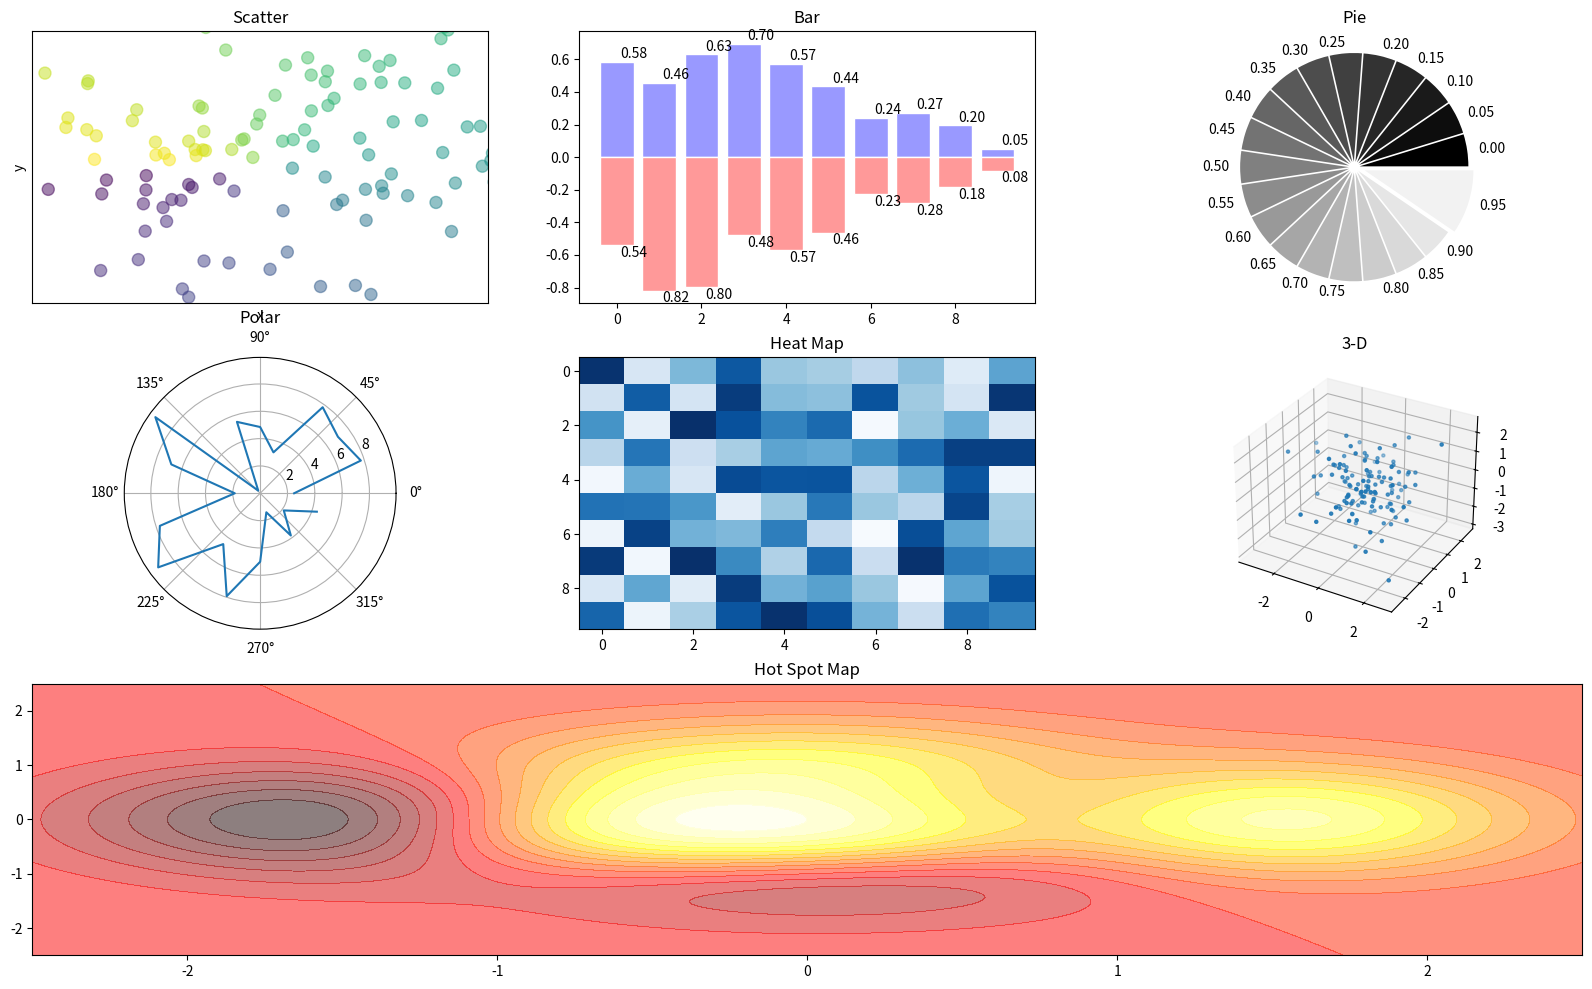

Here is the Python script that generated this plot: (Note: this script raises an exception after producing the figure.)
#encoding utf-8
import numpy as np

def main():
    import matplotlib.pyplot as plt

    # 新建画布
    # fig = plt.figure(figsize=[6.4,4.8])
    fig = plt.figure(figsize=[20, 12])        #调大画布尺寸，避免子图间重叠

    # 01 scatter 散点图
    ax = fig.add_subplot(3, 3, 1)             #设置子图位置
    n = 128
    X = np.random.normal(0, 1, n)             #标准正态分布随机数 n 个
    Y = np.random.normal(0, 1, n)
    T = np.arctan2(Y, X)                      #散点颜色
    #plt.axes([0.025, 0.025, 0.95, 0.95])     #画布显示范围，与子图冲突
    #plt.scatter(X, Y, s=75, c=T, alpha=0.5)  #s-size, c-color
    ax.scatter(X, Y, s=75, c=T, alpha=0.5)    #绘制子图
    plt.xlim(-1.5, 1.5), plt.xticks([])       #x范围，去除刻度线
    plt.ylim(-1.5, 1.5), plt.yticks([])
    plt.axis()                                #获取/设置坐标轴
    plt.title("Scatter")
    plt.xlabel("x")
    plt.ylabel("y")


    # 02 bar 柱状图
    fig.add_subplot(3,3,2)
    n = 10
    X = np.arange(n)
    Y1 = (1 - X / float(n)) * np.random.uniform(0.5, 1.0, n)
    Y2 = (1 - X / float(n)) * np.random.uniform(0.5, 1.0, n)
    plt.bar(X, +Y1, facecolor='#9999ff', edgecolor='white')
    plt.bar(X, -Y2, facecolor='#ff9999', edgecolor='white')
    # 从第二副子图开始，绘图可以不基于 ax，plt等效。
    # ax = fig.add_subplot(3, 3, 2)
    # ax.bar(X, +Y1, facecolor='#9999ff', edgecolor='white')
    # ax.bar(X, -Y2, facecolor='#ff9999', edgecolor='white')
    for x, y in zip(X, Y1):
        plt.text(x+0.4, +y+0.09, '%.2f'%y, ha='center', va='top')     # 数据格式化："'%格式'%变量"
    for x, y in zip(X, Y2):
        plt.text(x+0.4, -y-0.09, '%.2f'%y, ha='center', va='bottom') # va: top-柱状图在横轴上,柱状图在横轴下
    plt.title("Bar")


    # 03 pie 饼图
    fig.add_subplot(3,3,3)
    n = 20
    Z = np.ones(n)
    Z[-1] *= 2
    plt.pie(Z, explode=Z*0.05, colors=['%f'%(i/float(n)) for i in np.arange(n)],
            labels=['%.2f'%(i/float(n)) for i in np.arange(n)])
    plt.gca().set_aspect('equal')  # 饼为正圆，非椭圆
    plt.xticks([]), plt.yticks([])
    plt.title("Pie")

    # 04 polar 极坐标
    fig.add_subplot(3,3,4,polar=True)
    n = 20
    theta = np.arange(0, 2 * np.pi, 2 * np.pi / n)
    radius = 10 * np.random.rand(n)
    #plt.plot(theta, radius)
    plt.polar(theta, radius)
    plt.title("Polar")

    # 05 热力图 heatmap
    fig.add_subplot(3,3,5)
    from matplotlib import cm # colormap
    data = np.random.rand(10,10)
    color_map = cm.Blues
    map = plt.imshow(data, interpolation='nearest', cmap=color_map, aspect='auto', vmin=0, vmax=1) # aspect 尺寸缩放
    plt.title("Heat Map")


    # 06 3D图
    from mpl_toolkits.mplot3d import  Axes3D
    ax = fig.add_subplot(3,3,6, projection="3d")
    n = 128
    X = np.random.normal(0, 1, n)  # 标准正态分布随机数 n 个
    Y = np.random.normal(0, 1, n)
    Z = np.random.normal(0, 1, n)
    ax.scatter(X,Y,Z,s=5)
    plt.title("3-D")


    # 07 hot spot map 热点图
    fig.add_subplot(3,1,3) #3行1列第三列
    def f(x, y):
        return (1 - x / 2 + x ** 5 + y ** 3) * np.exp(-x ** 2 - y ** 2)
    n = 128
    x = np.linspace(-2.5, 2.5, n)
    y = np.linspace(-2.5, 2.5, n)
    X, Y = np.meshgrid(x, y)
    plt.contourf(X, Y, f(X,Y), 20 , alpha=0.5, cmap = plt.cm.hot)
    plt.title("Hot Spot Map")

    plt.savefig("./fig/matplot-fig-02-多子图合并.png")
    plt.show()


if __name__ == '__main__':
    main()